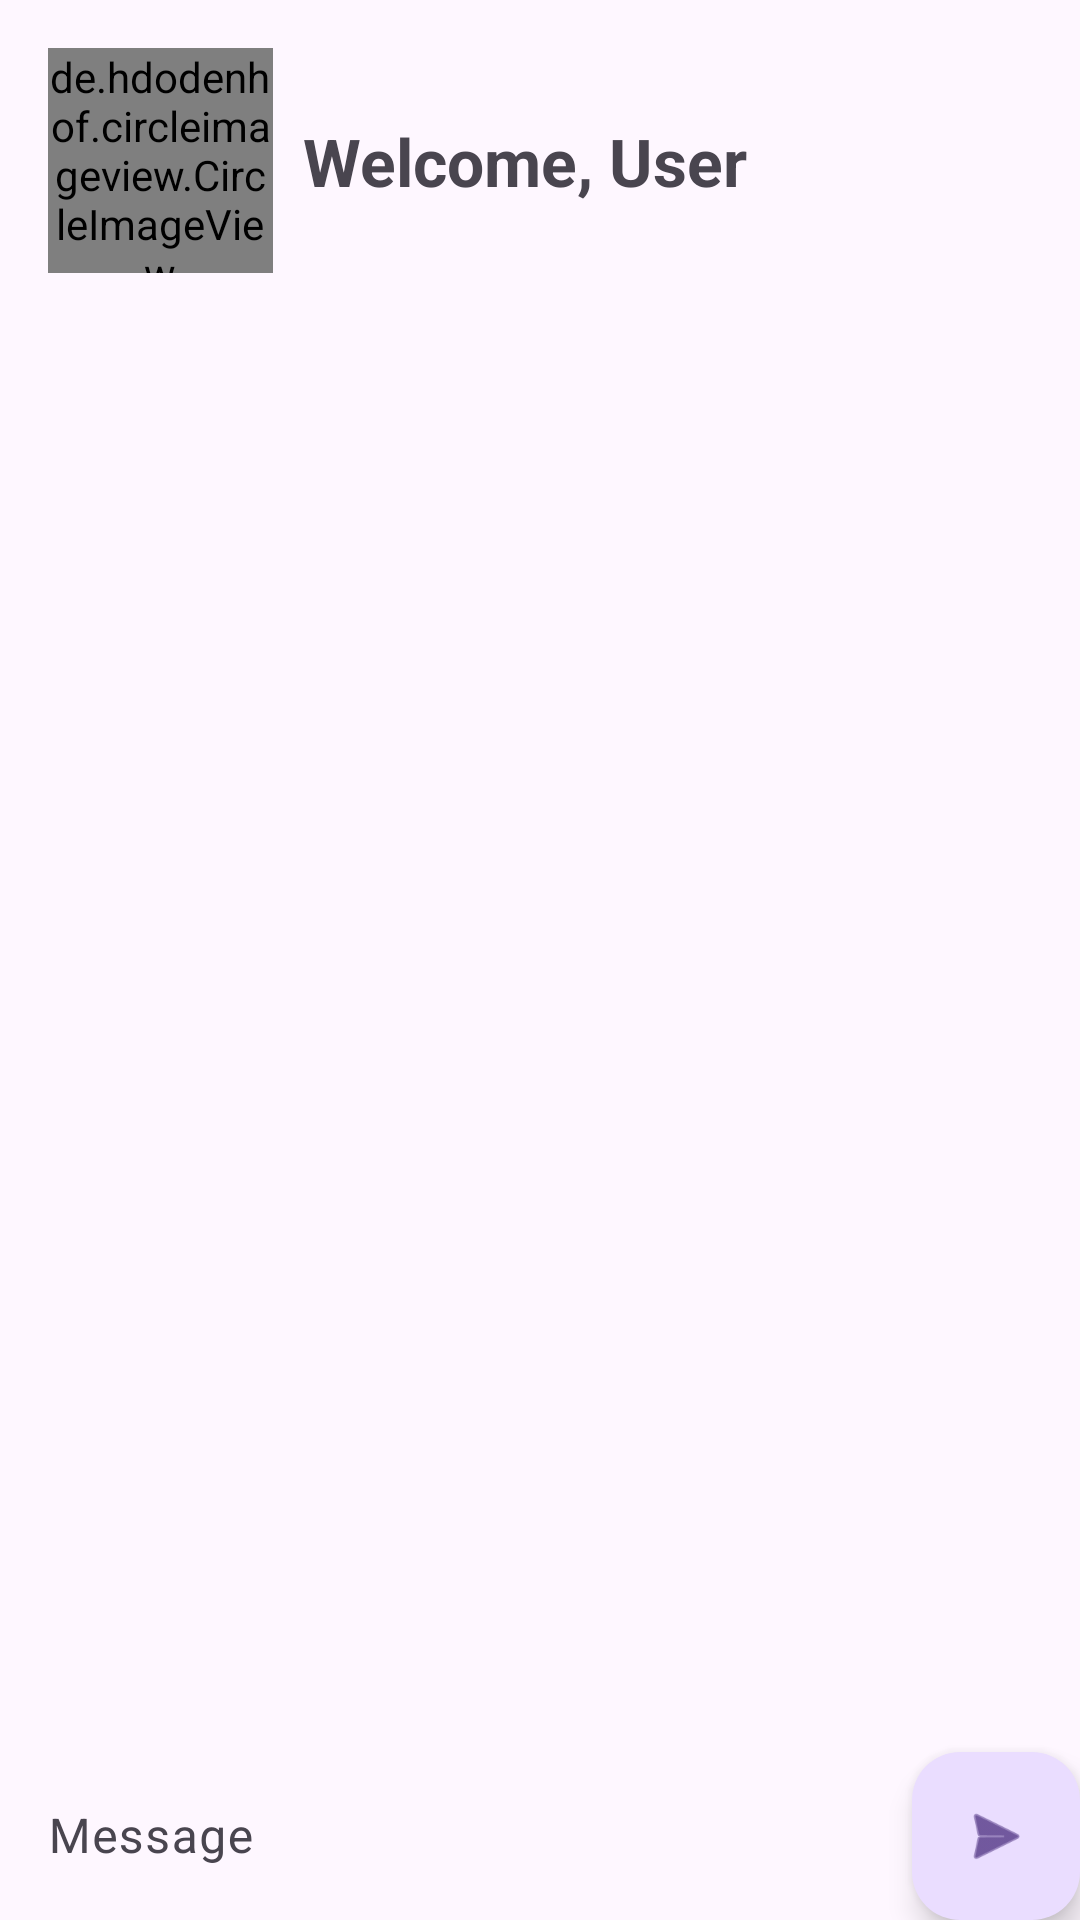

Reconstruct the res/layout file that produces this screen, plus the resources it refers to.
<!-- AndroidManifest.xml: application theme Theme.Firstfirebaseapp -->
<!-- res/layout/activity_chat.xml -->
<?xml version="1.0" encoding="utf-8"?>
<androidx.constraintlayout.widget.ConstraintLayout xmlns:android="http://schemas.android.com/apk/res/android"
    xmlns:app="http://schemas.android.com/apk/res-auto"
    xmlns:tools="http://schemas.android.com/tools"
    android:layout_width="match_parent"
    android:layout_height="match_parent"
    tools:context=".ChatActivity">

    <de.hdodenhof.circleimageview.CircleImageView
        android:id="@+id/mainUserImage"
        android:layout_width="75dp"
        android:layout_height="75dp"
        android:layout_marginStart="16dp"
        android:layout_marginTop="16dp"
        app:layout_constraintStart_toStartOf="parent"
        app:layout_constraintTop_toTopOf="parent"
        tools:src="@tools:sample/avatars" />

    <TextView
        android:id="@+id/welcomeTV"
        android:layout_width="wrap_content"
        android:layout_height="wrap_content"
        android:layout_marginStart="10dp"
        android:text="@string/hi_user"
        android:textSize="22sp"
        android:textStyle="bold"
        app:layout_constraintBottom_toBottomOf="@id/mainUserImage"
        app:layout_constraintStart_toEndOf="@+id/mainUserImage"
        app:layout_constraintTop_toTopOf="@id/mainUserImage" />

    <com.google.android.material.textfield.TextInputLayout
        android:id="@+id/textInputLayout"
        android:layout_width="0dp"
        android:layout_height="wrap_content"
        android:layout_marginEnd="64dp"
        app:layout_constraintBottom_toBottomOf="parent"
        app:layout_constraintEnd_toEndOf="parent"
        app:layout_constraintStart_toStartOf="parent">

        <com.google.android.material.textfield.TextInputEditText
            android:id="@+id/messageET"
            android:layout_width="match_parent"
            android:layout_height="wrap_content"
            android:background="@android:color/transparent"
            android:hint="@string/message"
            tools:ignore="VisualLintTextFieldSize" />
    </com.google.android.material.textfield.TextInputLayout>

    <com.google.android.material.floatingactionbutton.FloatingActionButton
        android:id="@+id/addMessageBtn"
        android:layout_width="0dp"
        android:layout_height="wrap_content"
        android:layout_marginStart="8dp"
        android:clickable="true"
        app:layout_constraintBottom_toBottomOf="parent"
        app:layout_constraintEnd_toEndOf="parent"
        app:layout_constraintStart_toEndOf="@+id/textInputLayout"
        app:srcCompat="@android:drawable/ic_menu_send"
        android:contentDescription="@string/add_message"
        android:focusable="true" />


    <androidx.recyclerview.widget.RecyclerView
        android:id="@+id/chatRV"
        android:layout_width="0dp"
        android:layout_height="0dp"
        app:layout_constraintBottom_toTopOf="@+id/addMessageBtn"
        app:layout_constraintEnd_toEndOf="parent"
        app:layout_constraintStart_toStartOf="parent"
        app:layout_constraintTop_toBottomOf="@+id/mainUserImage" />

</androidx.constraintlayout.widget.ConstraintLayout>
<!-- resources referenced by this layout -->
<resources>
  <string name="add_message">Add Message</string>
  <string name="hi_user">Welcome, User</string>
  <string name="message">Message</string>
  <style name="Theme.Firstfirebaseapp" parent="Base.Theme.Firstfirebaseapp" />
  <style name="Base.Theme.Firstfirebaseapp" parent="Theme.Material3.DayNight.NoActionBar">
          
          <item name="colorPrimary">@color/colorPrimary</item>
          <item name="colorPrimaryDark">@color/colorPrimaryDark</item>
          <item name="colorAccent">#FF81AC</item>
      </style>
  <color name="colorPrimary">#72A8D3</color>
  <color name="colorPrimaryDark">#E00A0A0B</color>
</resources>
